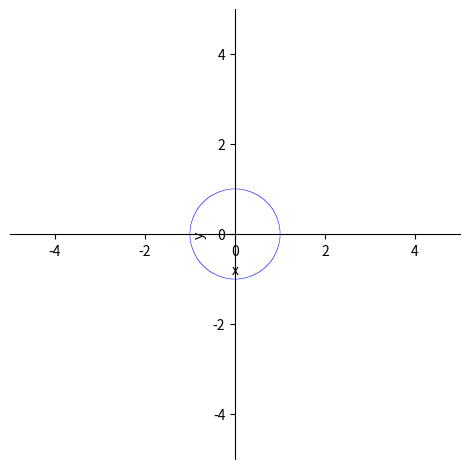
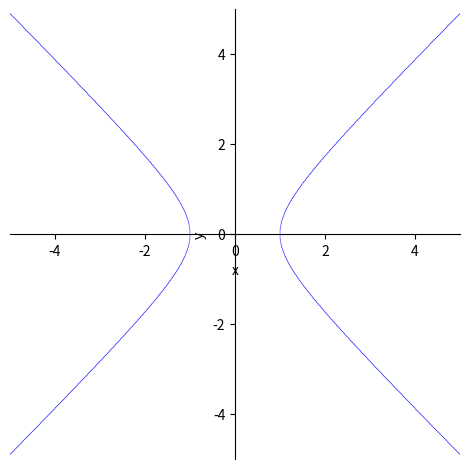

Generate these figures, in order, with matplotlib:
import numpy as np
import matplotlib.pyplot as plt
from sympy import var, plot_implicit
var('x y')

ax = plot_implicit(x**2 + y**2 - 1, xlim=[-0.5, 0.5], ylim=[-0.5, 0.5], aspect_ratio=(1, 1), autoscale=False, xlabel="x", ylabel="y")
ax2 = plot_implicit(x**2 - y**2 - 1, aspect_ratio=(1, 1), xlabel="x", ylabel="y")
